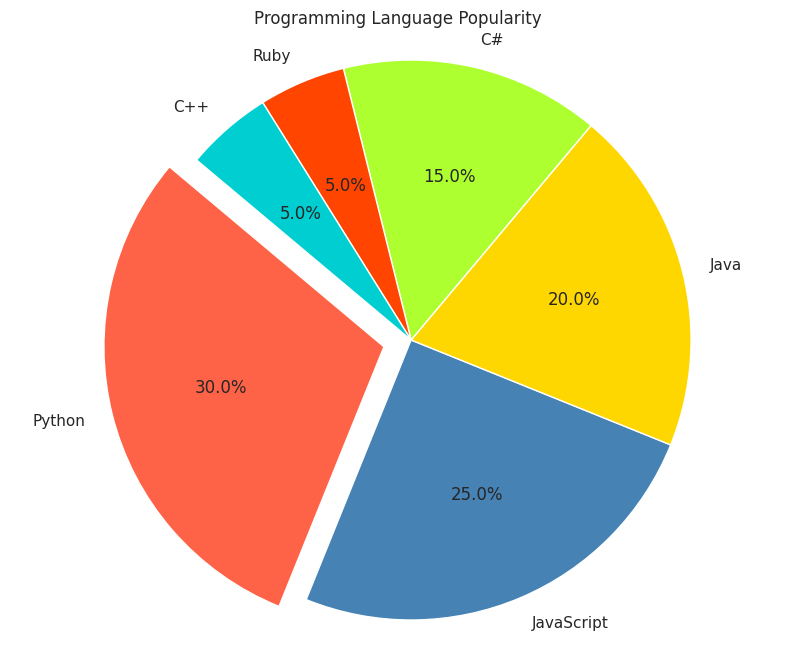

Write the Python code that produced this figure.

import matplotlib.pyplot as plt
import seaborn as sns
import pandas as pd

# Data preparation
data = {
    'Language': ['Python', 'JavaScript', 'Java', 'C#', 'Ruby', 'C++'],
    'Users': [30, 25, 20, 15, 5, 5]
}

df = pd.DataFrame(data)

# Create a pie chart
plt.figure(figsize=(10, 8))

# Specifying custom colors for the slices
colors = ['#FF6347', '#4682B4', '#FFD700', '#ADFF2F', '#FF4500', '#00CED1']

# Using seaborn style
sns.set(style="whitegrid")

# Explode the 1st slice (Python)
explode = (0.1, 0, 0, 0, 0, 0)

# Plotting the pie chart
plt.pie(df['Users'], labels=df['Language'], colors=colors, explode=explode,
        autopct='%1.1f%%', startangle=140)

# Customizing the title
plt.title('Programming Language Popularity')

plt.axis('equal')  # Equal aspect ratio ensures that pie is drawn as a circle.

plt.show()
